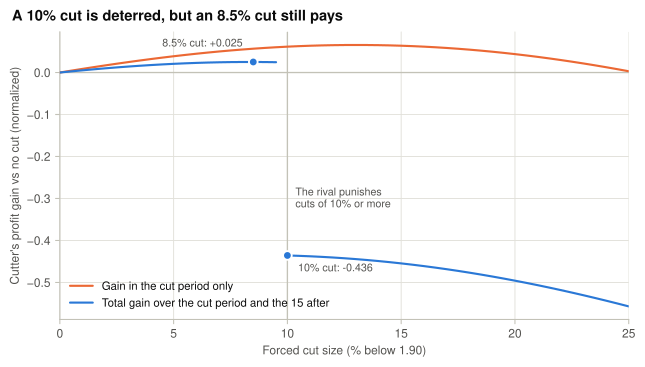

The data file committed next to this chart (first rows):
cut_percent, immediate_gain, G_H, triggered
0.0, 0.000000, 0.000000, False
0.5, 0.004406, 0.002686, False
1.0, 0.008712, 0.005253, False
1.5, 0.01291, 0.007692, False
2.0, 0.017, 0.009997, False
2.5, 0.02096, 0.01216, False
3.0, 0.0248, 0.01418, False
3.5, 0.0285, 0.01605, False
4.0, 0.03206, 0.01776, False
4.5, 0.03547, 0.0193, False
5.0, 0.03873, 0.02068, False
5.5, 0.04183, 0.02187, False
6.0, 0.04476, 0.02289, False
6.5, 0.04752, 0.02372, False
7, 0.0501, 0.02436, False
7.5, 0.0525, 0.02481, False
8.0, 0.05471, 0.02505, False
8.5, 0.05673, 0.02509, False
9.0, 0.05855, 0.02492, False
9.5, 0.06017, 0.02454, False
10.0, 0.06158, -0.4357, True
10.5, 0.06278, -0.4366, True
11.0, 0.06378, -0.4377, True
11.5, 0.06456, -0.439, True
12.0, 0.06512, -0.4406, True
12.5, 0.06546, -0.4424, True
13.0, 0.06558, -0.4444, True
13.5, 0.06548, -0.4466, True
14, 0.06515, -0.449, True
14.5, 0.0646, -0.4517, True
15.0, 0.06382, -0.4546, True
15.5, 0.06282, -0.4577, True
16.0, 0.0616, -0.4611, True
16.5, 0.06015, -0.4647, True
17.0, 0.05847, -0.4685, True
17.5, 0.05658, -0.4725, True
18.0, 0.05446, -0.4767, True
18.5, 0.05213, -0.4812, True
19.0, 0.04957, -0.4858, True
19.5, 0.0468, -0.4907, True
20.0, 0.04383, -0.4958, True
20.5, 0.04063, -0.501, True
21.0, 0.03724, -0.5065, True
21.5, 0.03364, -0.5122, True
22.0, 0.02984, -0.5181, True
22.5, 0.02584, -0.5241, True
23.0, 0.02164, -0.5303, True
23.5, 0.01726, -0.5368, True
24.0, 0.01269, -0.5433, True
24.5, 0.007939, -0.5501, True
25.0, 0.003009, -0.557, True
